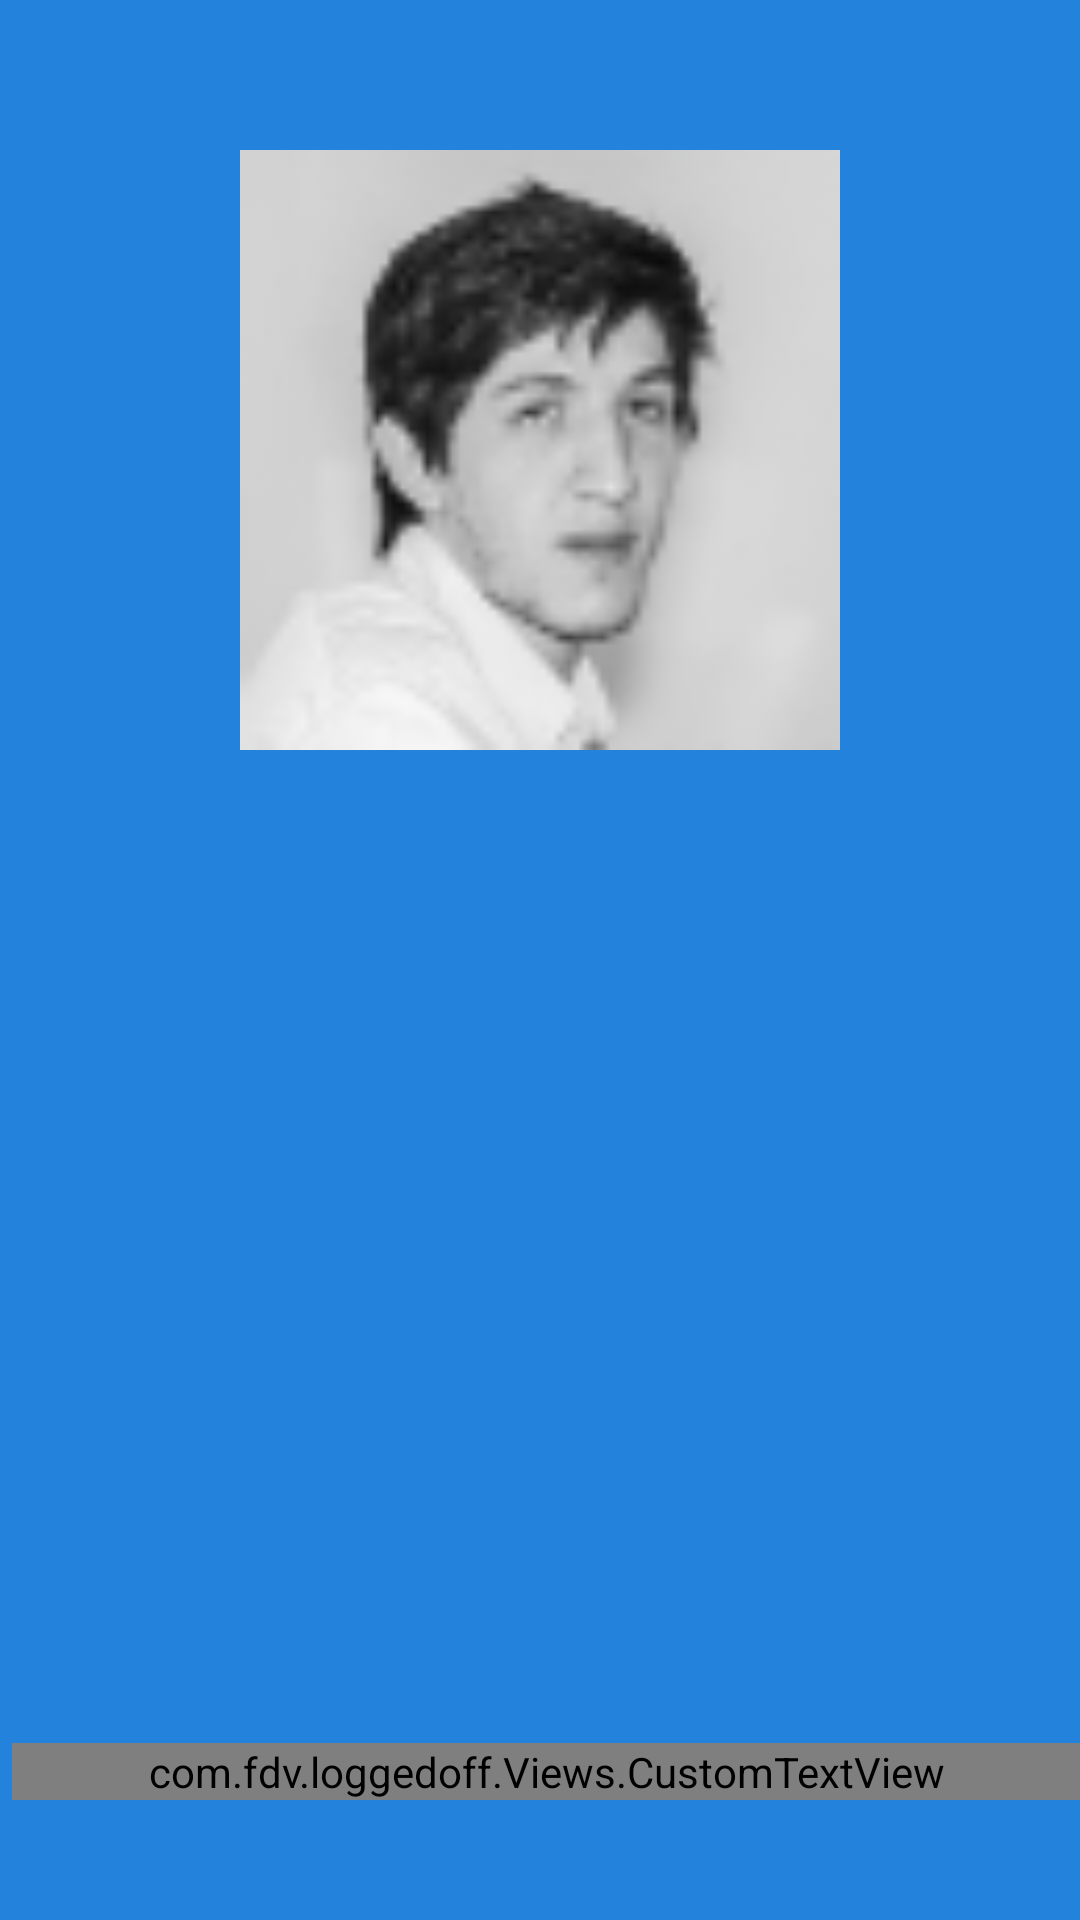

Android layout source for this screen:
<!-- AndroidManifest.xml: application theme AppTheme -->
<!-- res/layout/fragment_profile.xml -->
<RelativeLayout xmlns:android="http://schemas.android.com/apk/res/android"
    xmlns:tools="http://schemas.android.com/tools"
    xmlns:app="http://schemas.android.com/apk/res-auto"
    android:layout_width="match_parent"
    android:layout_height="match_parent"
    android:orientation="vertical">

    <ProgressBar
        android:id="@+id/picture_loader"
        style="?android:attr/progressBarStyle"
        android:layout_width="wrap_content"
        android:layout_height="wrap_content"
        android:layout_marginLeft="22dp"
        android:layout_marginStart="22dp"
        android:layout_marginTop="35dp"
        android:layout_alignParentLeft="true"
        android:layout_alignParentStart="true"
        android:visibility="invisible" />


<RelativeLayout
    android:id="@+id/photo_container"
    android:layout_width="match_parent"
    android:layout_height="match_parent"
    android:layout_gravity="center"
    android:layout_alignParentTop="true"
    android:layout_centerHorizontal="true"
    android:background="@color/colorPrimaryDark">
            <ImageView
                android:id="@+id/profile_picture"
                android:layout_width="300dp"
                android:layout_height="300dp"
                android:padding="50dp"
                android:visibility="visible"
                android:scaleType="centerCrop"
                android:src="@drawable/pablo"
                android:layout_alignParentTop="true"
                android:layout_centerInParent="true"/>

    <com.fdv.loggedoff.Views.CustomTextView
        app:typeface="Roboto_Medium"
        android:id="@+id/person_name"
        android:layout_width="match_parent"
        android:layout_height="wrap_content"
        android:textSize="22sp"
        android:textColor="@color/mb_white"
        android:layout_marginStart="4dp"
        android:gravity="start"
        android:layout_marginBottom="40dp"
        android:layout_alignParentBottom="true"
        android:layout_marginLeft="4dp" />
    <ImageButton
        android:id="@+id/btnNewPhoto"
        android:layout_width="wrap_content"
        android:layout_height="wrap_content"
        android:src="@drawable/ic_add_a_photo_black"
        android:tint="@color/mb_white"
        android:layout_alignParentRight="true"
        android:layout_alignParentEnd="true"
        android:layout_marginRight="20dp"
        android:layout_centerVertical="true"
        android:visibility="gone"/>
</RelativeLayout>
    <Button
        android:id="@+id/save"
        android:layout_width="match_parent"
        android:layout_height="wrap_content"
        android:text="@string/guardar"
        android:layout_marginTop="10dp"
        android:layout_marginLeft="10dp"
        android:layout_marginRight="10dp"
        android:background="@drawable/sign_button"
        android:textColor="@android:color/white"
        android:layout_alignParentBottom="true"
        android:visibility="gone"/>
</RelativeLayout>
<!-- resources referenced by this layout -->
<resources>
  <color name="colorPrimaryDark">#2382DC</color>
  <color name="mb_white">#ffffff</color>
  <!-- drawable pablo: png bitmap (drawable, 5870 bytes) -->
  <!-- drawable sign_button (drawable) -->
  <?xml version="1.0" encoding="utf-8"?>
  <selector xmlns:android="http://schemas.android.com/apk/res/android">
  
      
      <item android:state_pressed="true"
          android:drawable="@color/colorPrimary_pressed" />
  
      
      <item android:state_enabled="false" android:drawable="@color/mb_gray"/>
  
      
      <item android:state_enabled="true" android:drawable="@color/colorPrimary"/>
  
      
      <item android:state_focused="true" android:drawable="@color/colorPrimary" />
  
      
      <item android:drawable="@color/colorPrimary" />
  </selector>
  <string name="guardar">Guardar</string>
  <style name="AppTheme" parent="Theme.AppCompat.Light.NoActionBar">
          
          <item name="colorPrimary">@color/colorPrimary</item>
          
          <item name="colorPrimaryDark">@color/colorPrimaryDark</item>
          
          <item name="colorAccent">@color/colorAccent</item>
      </style>
  <color name="colorPrimary_pressed">#DE87ED</color>
  <color name="mb_gray">#ffdedede</color>
  <color name="colorPrimary">#329BFA</color>
  <color name="colorAccent">#68EFAD</color>
</resources>
